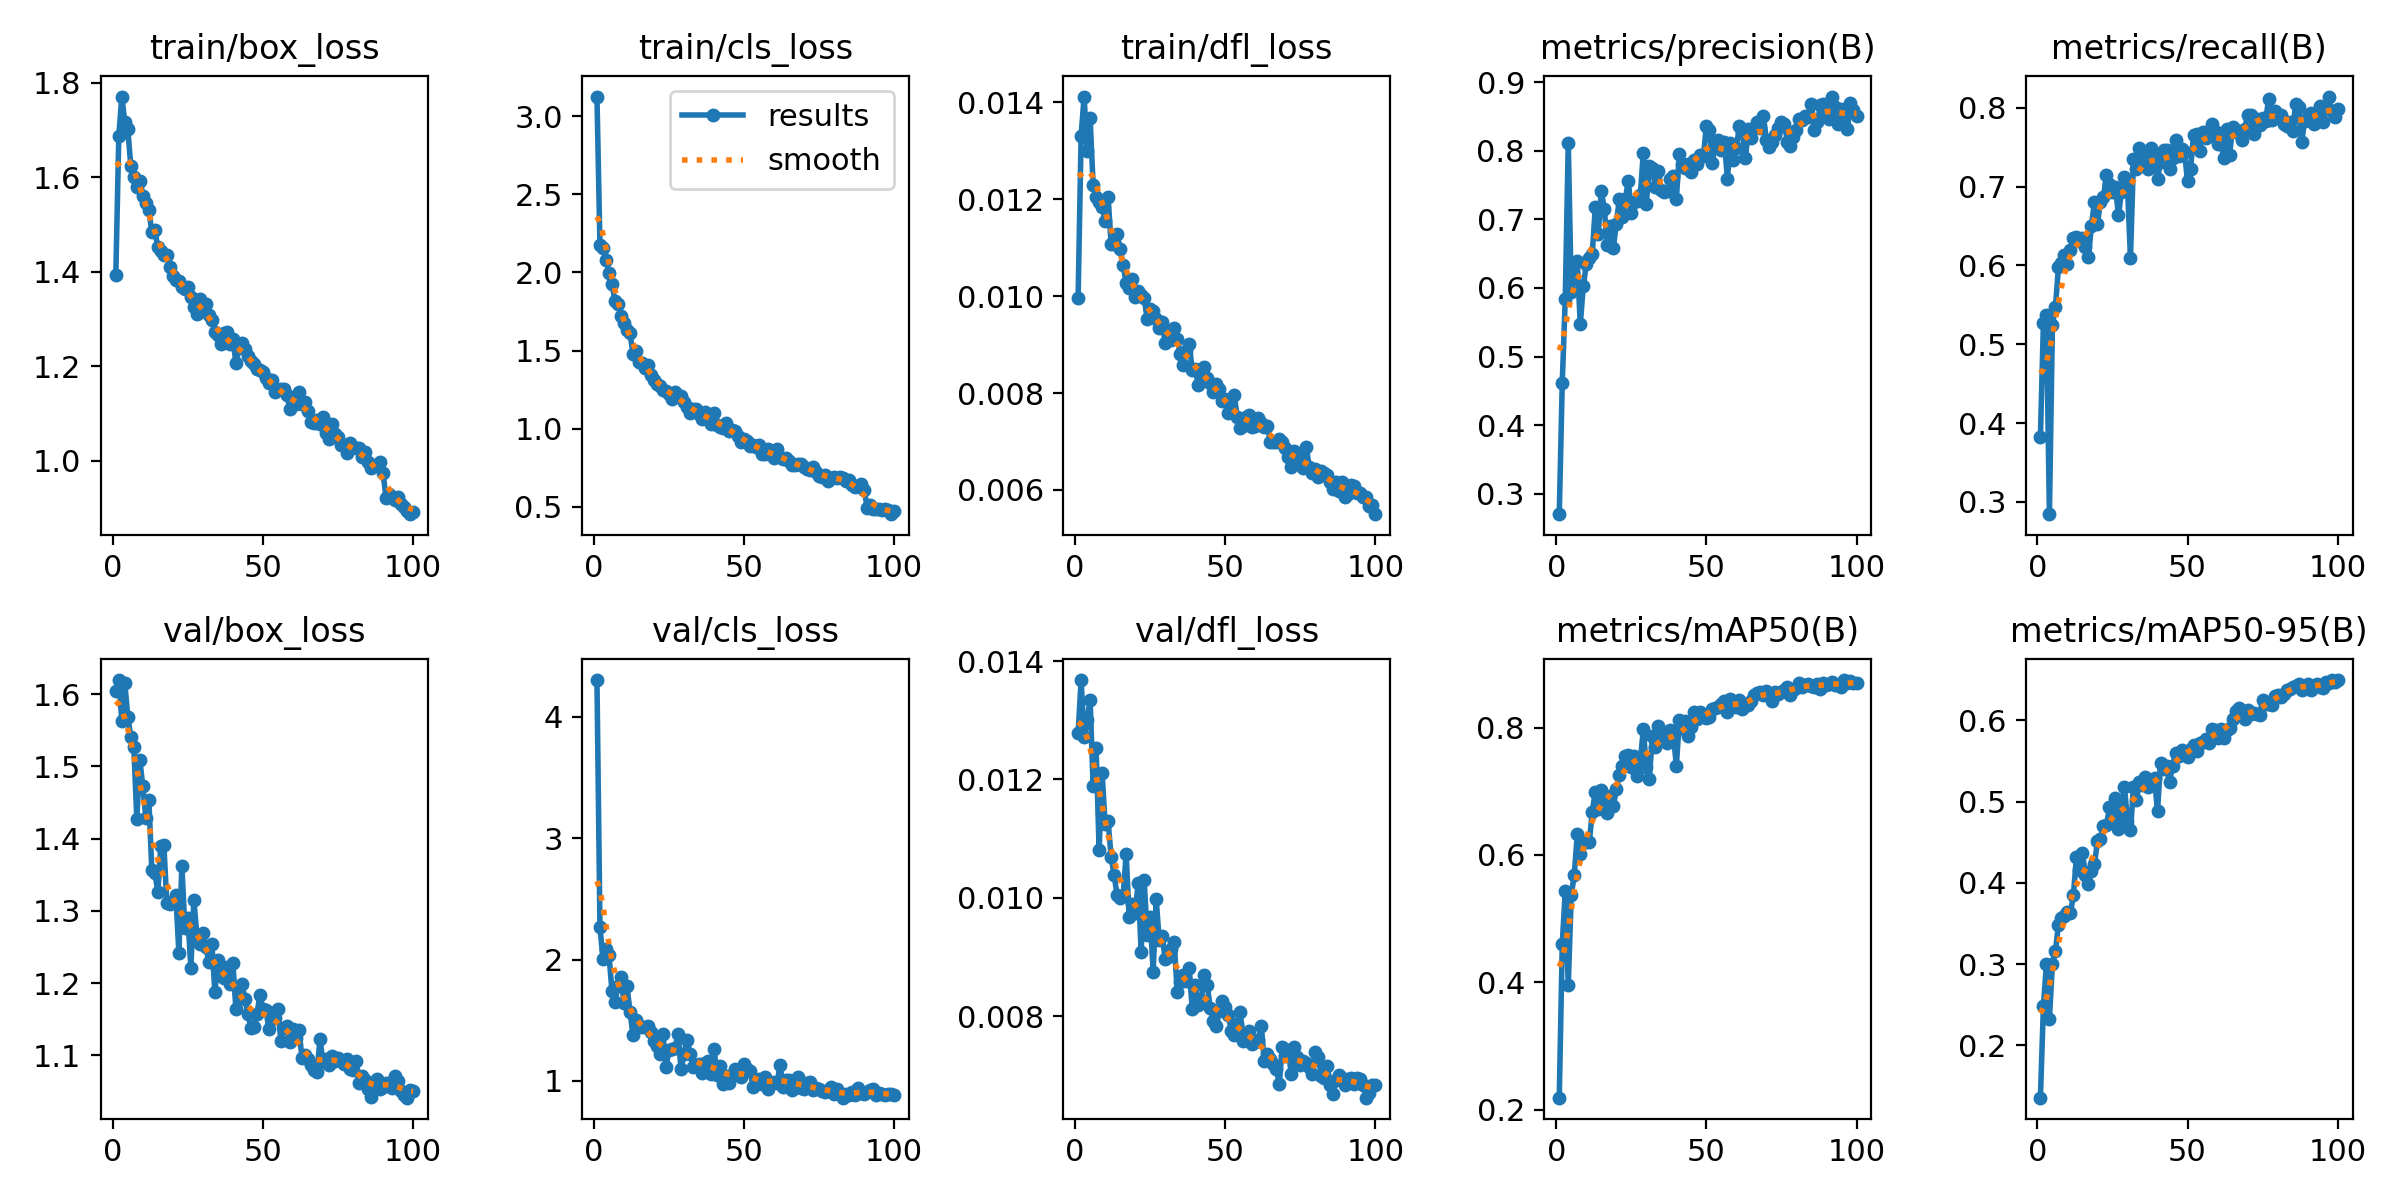

The file beside this chart, header and first rows:
epoch, time, train/box_loss, train/cls_loss, train/dfl_loss, metrics/precision(B), metrics/recall(B), metrics/mAP50(B), metrics/mAP50-95(B), val/box_loss, val/cls_loss, val/dfl_loss, lr/pg0, lr/pg1, lr/pg2
1, 182.8, 1.393, 3.126, 0.00996, 0.2703, 0.3828, 0.219, 0.1358, 1.605, 4.303, 0.01278, 0.0005546, 0.0005546, 0.0005546
2, 345.9, 1.687, 2.173, 0.01331, 0.4621, 0.5268, 0.4606, 0.2481, 1.62, 2.269, 0.01368, 0.001099, 0.001099, 0.001099
3, 505.4, 1.77, 2.155, 0.01412, 0.584, 0.5369, 0.5429, 0.2999, 1.563, 2.003, 0.01271, 0.001633, 0.001633, 0.001633
4, 666, 1.716, 2.079, 0.013, 0.8118, 0.2844, 0.396, 0.2323, 1.615, 2.084, 0.013, 0.001617, 0.001617, 0.001617
5, 822.4, 1.701, 1.997, 0.01367, 0.5943, 0.5244, 0.5367, 0.3008, 1.569, 2.039, 0.01335, 0.001601, 0.001601, 0.001601
6, 980, 1.623, 1.929, 0.0123, 0.6142, 0.5469, 0.5688, 0.3158, 1.541, 1.742, 0.01189, 0.001584, 0.001584, 0.001584
7, 1138, 1.601, 1.815, 0.01205, 0.6389, 0.5974, 0.6322, 0.3486, 1.527, 1.651, 0.01253, 0.001568, 0.001568, 0.001568
8, 1293, 1.579, 1.801, 0.01195, 0.547, 0.603, 0.6013, 0.3566, 1.427, 1.783, 0.0108, 0.001551, 0.001551, 0.001551
9, 1450, 1.592, 1.723, 0.01185, 0.6024, 0.613, 0.6213, 0.3591, 1.509, 1.857, 0.01211, 0.001535, 0.001535, 0.001535
10, 1605, 1.56, 1.678, 0.01155, 0.6342, 0.6013, 0.621, 0.3637, 1.473, 1.641, 0.01124, 0.001518, 0.001518, 0.001518
11, 1763, 1.545, 1.628, 0.01204, 0.6436, 0.62, 0.6203, 0.3624, 1.428, 1.783, 0.01129, 0.001502, 0.001502, 0.001502
12, 1918, 1.53, 1.612, 0.01107, 0.6501, 0.6348, 0.6675, 0.3856, 1.454, 1.569, 0.01069, 0.001485, 0.001485, 0.001485
13, 2077, 1.484, 1.479, 0.01107, 0.7177, 0.6365, 0.6996, 0.4316, 1.356, 1.379, 0.01038, 0.001469, 0.001469, 0.001469
14, 2238, 1.487, 1.499, 0.01128, 0.6792, 0.6312, 0.6714, 0.4155, 1.353, 1.505, 0.01004, 0.001452, 0.001452, 0.001452
15, 2397, 1.451, 1.429, 0.01097, 0.7411, 0.6341, 0.702, 0.4367, 1.326, 1.456, 0.00999, 0.001436, 0.001436, 0.001436
16, 2557, 1.443, 1.421, 0.01064, 0.7157, 0.6238, 0.6846, 0.41, 1.39, 1.444, 0.01003, 0.001419, 0.001419, 0.001419
17, 2719, 1.435, 1.387, 0.01028, 0.6624, 0.6111, 0.6659, 0.3983, 1.392, 1.441, 0.01074, 0.001403, 0.001403, 0.001403
18, 2875, 1.435, 1.409, 0.01016, 0.69, 0.6503, 0.6927, 0.4146, 1.31, 1.451, 0.00968, 0.001386, 0.001386, 0.001386
19, 3032, 1.41, 1.346, 0.01036, 0.6583, 0.6806, 0.677, 0.4227, 1.31, 1.401, 0.00989, 0.00137, 0.00137, 0.00137
20, 3187, 1.39, 1.31, 0.00998, 0.6934, 0.6526, 0.7031, 0.4513, 1.314, 1.328, 0.00974, 0.001353, 0.001353, 0.001353
21, 3344, 1.382, 1.283, 0.0101, 0.7296, 0.681, 0.7257, 0.4541, 1.322, 1.284, 0.01025, 0.001337, 0.001337, 0.001337
22, 3501, 1.38, 1.272, 0.01002, 0.703, 0.6862, 0.7389, 0.4702, 1.242, 1.224, 0.00908, 0.00132, 0.00132, 0.00132
23, 3663, 1.368, 1.249, 0.00997, 0.7297, 0.7149, 0.7558, 0.4707, 1.363, 1.384, 0.0103, 0.001304, 0.001304, 0.001304
24, 3821, 1.363, 1.24, 0.00953, 0.7558, 0.7027, 0.7572, 0.4928, 1.276, 1.114, 0.00937, 0.001287, 0.001287, 0.001287
25, 3984, 1.368, 1.222, 0.00974, 0.7096, 0.6935, 0.7381, 0.4797, 1.291, 1.253, 0.00968, 0.001271, 0.001271, 0.001271
26, 4143, 1.347, 1.187, 0.00969, 0.7257, 0.699, 0.7558, 0.5046, 1.221, 1.261, 0.00875, 0.001254, 0.001254, 0.001254
27, 4305, 1.326, 1.237, 0.00952, 0.7274, 0.6638, 0.7241, 0.4664, 1.315, 1.268, 0.00998, 0.001238, 0.001238, 0.001238
28, 4462, 1.311, 1.207, 0.00934, 0.7355, 0.6928, 0.7468, 0.4906, 1.266, 1.391, 0.00929, 0.001221, 0.001221, 0.001221
29, 4622, 1.342, 1.207, 0.00947, 0.7973, 0.7126, 0.7973, 0.518, 1.253, 1.098, 0.00935, 0.001205, 0.001205, 0.001205
30, 4778, 1.321, 1.172, 0.00903, 0.7221, 0.7003, 0.7373, 0.4763, 1.269, 1.22, 0.00896, 0.001188, 0.001188, 0.001188
31, 4935, 1.331, 1.14, 0.00929, 0.7776, 0.609, 0.7191, 0.465, 1.25, 1.341, 0.00899, 0.001172, 0.001172, 0.001172
32, 5093, 1.308, 1.1, 0.0091, 0.7743, 0.7354, 0.7867, 0.5177, 1.229, 1.225, 0.00914, 0.001155, 0.001155, 0.001155
33, 5248, 1.297, 1.124, 0.00934, 0.7473, 0.7224, 0.7701, 0.5022, 1.254, 1.119, 0.00926, 0.001139, 0.001139, 0.001139
34, 5405, 1.272, 1.122, 0.00912, 0.7704, 0.7484, 0.802, 0.5247, 1.187, 1.121, 0.00841, 0.001122, 0.001122, 0.001122
35, 5559, 1.266, 1.094, 0.00881, 0.7422, 0.7434, 0.7856, 0.5207, 1.232, 1.135, 0.00857, 0.001106, 0.001106, 0.001106
36, 5717, 1.246, 1.062, 0.00857, 0.7401, 0.73, 0.7839, 0.5302, 1.209, 1.063, 0.0087, 0.001089, 0.001089, 0.001089
37, 5871, 1.271, 1.108, 0.00886, 0.7416, 0.7226, 0.775, 0.5185, 1.207, 1.151, 0.0086, 0.001073, 0.001073, 0.001073
38, 6028, 1.271, 1.072, 0.00902, 0.7592, 0.7495, 0.7967, 0.5262, 1.222, 1.164, 0.00881, 0.001056, 0.001056, 0.001056
39, 6183, 1.247, 1.032, 0.00848, 0.7635, 0.7366, 0.7886, 0.5286, 1.199, 1.059, 0.00812, 0.00104, 0.00104, 0.00104
40, 6337, 1.258, 1.098, 0.0085, 0.7299, 0.7095, 0.7404, 0.4881, 1.228, 1.261, 0.00852, 0.001023, 0.001023, 0.001023
41, 6491, 1.206, 1.025, 0.00817, 0.795, 0.7317, 0.8112, 0.5479, 1.164, 1.047, 0.00818, 0.001007, 0.001007, 0.001007
42, 6645, 1.237, 1.013, 0.0085, 0.7804, 0.7469, 0.7998, 0.54, 1.187, 1.122, 0.00827, 0.0009904, 0.0009904, 0.0009904
43, 6805, 1.25, 1.003, 0.00854, 0.7755, 0.746, 0.8109, 0.544, 1.198, 0.9771, 0.00869, 0.0009739, 0.0009739, 0.0009739
44, 6962, 1.237, 1.036, 0.00831, 0.7799, 0.7218, 0.7872, 0.5236, 1.178, 1.042, 0.00852, 0.0009574, 0.0009574, 0.0009574
45, 7118, 1.221, 0.9819, 0.00821, 0.7687, 0.7364, 0.8013, 0.5442, 1.157, 0.9858, 0.00814, 0.0009409, 0.0009409, 0.0009409
46, 7276, 1.21, 0.9905, 0.00802, 0.7857, 0.7592, 0.8247, 0.5597, 1.138, 1.048, 0.00791, 0.0009244, 0.0009244, 0.0009244
47, 7431, 1.203, 0.9817, 0.00819, 0.7811, 0.7394, 0.8139, 0.5558, 1.139, 1.1, 0.00783, 0.0009078, 0.0009078, 0.0009078
48, 7587, 1.195, 0.9537, 0.00808, 0.7944, 0.7482, 0.8247, 0.5633, 1.157, 1.053, 0.00808, 0.0008913, 0.0008913, 0.0008913
49, 7742, 1.191, 0.9146, 0.00783, 0.7917, 0.7443, 0.8188, 0.5571, 1.183, 1.032, 0.00825, 0.0008748, 0.0008748, 0.0008748
50, 7898, 1.187, 0.934, 0.00788, 0.836, 0.7065, 0.8145, 0.5549, 1.164, 1.138, 0.00815, 0.0008583, 0.0008583, 0.0008583
51, 8052, 1.174, 0.9194, 0.00758, 0.8301, 0.7223, 0.8174, 0.5645, 1.163, 1.094, 0.00802, 0.0008418, 0.0008418, 0.0008418
52, 8209, 1.164, 0.8879, 0.00763, 0.782, 0.765, 0.8285, 0.5694, 1.136, 1.078, 0.00775, 0.0008253, 0.0008253, 0.0008253
53, 8362, 1.17, 0.8976, 0.00795, 0.8118, 0.7663, 0.8309, 0.5626, 1.158, 0.9526, 0.00768, 0.0008088, 0.0008088, 0.0008088
54, 8519, 1.146, 0.882, 0.00751, 0.8158, 0.745, 0.8321, 0.5727, 1.151, 0.974, 0.00786, 0.0007923, 0.0007923, 0.0007923
55, 8673, 1.149, 0.8977, 0.00728, 0.8006, 0.7695, 0.8375, 0.5729, 1.164, 1.018, 0.00806, 0.0007758, 0.0007758, 0.0007758
56, 8826, 1.152, 0.8407, 0.00733, 0.8122, 0.7618, 0.8419, 0.5775, 1.119, 0.9786, 0.00757, 0.0007593, 0.0007593, 0.0007593
57, 8983, 1.151, 0.8386, 0.00751, 0.7594, 0.7647, 0.8239, 0.5727, 1.138, 1.033, 0.0076, 0.0007428, 0.0007428, 0.0007428
58, 9136, 1.14, 0.8681, 0.00755, 0.8119, 0.7794, 0.8455, 0.5888, 1.141, 0.9331, 0.00775, 0.0007263, 0.0007263, 0.0007263
59, 9292, 1.109, 0.8361, 0.0073, 0.787, 0.7702, 0.8385, 0.5885, 1.119, 0.986, 0.00753, 0.0007098, 0.0007098, 0.0007098
60, 9449, 1.122, 0.8147, 0.00733, 0.8046, 0.7542, 0.8322, 0.5778, 1.137, 0.995, 0.00756, 0.0006933, 0.0006933, 0.0006933
... 40 more rows
